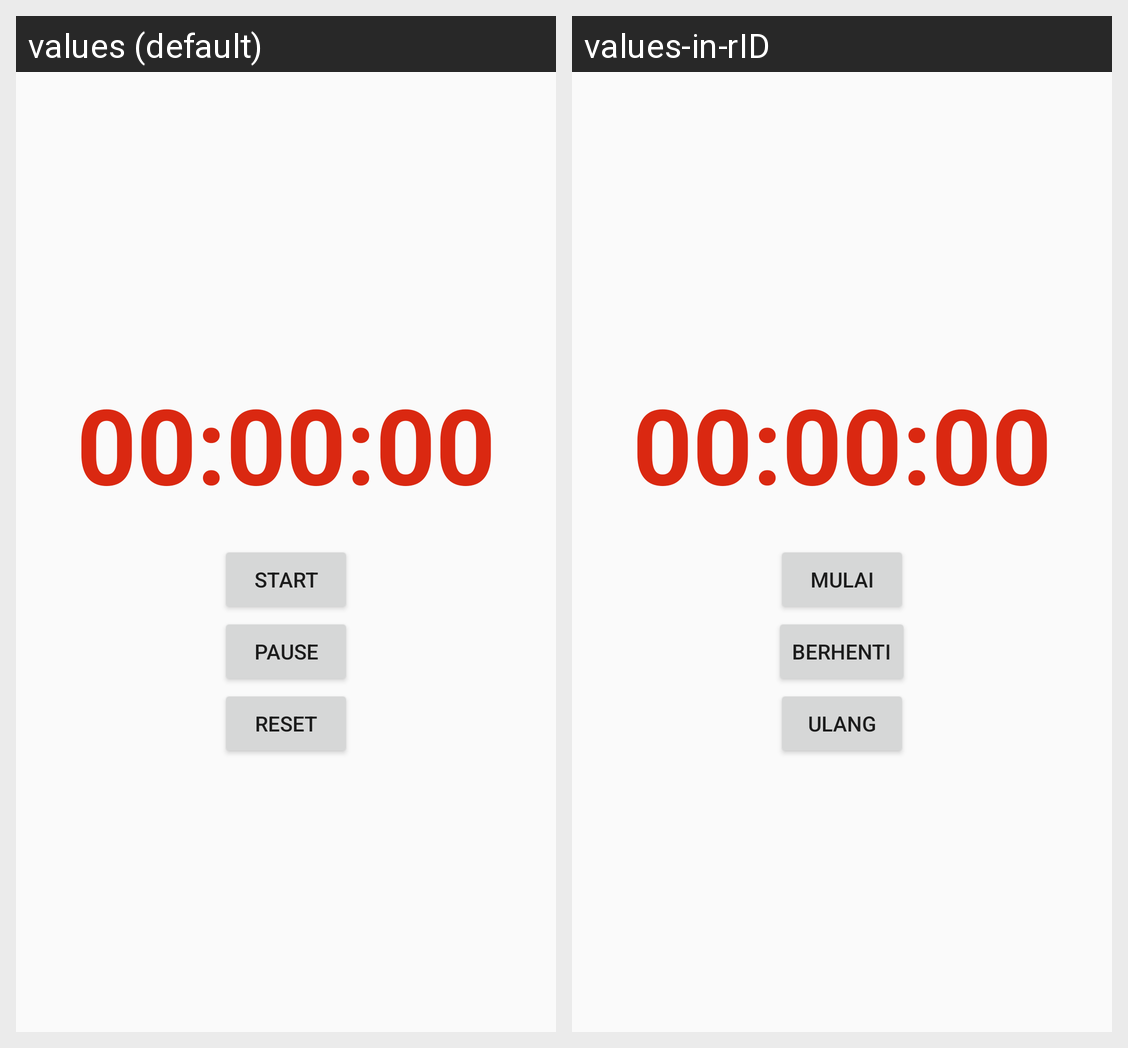

For this localized Android screen grid, give each drawn string resource with its value in every locale shown.
Android screen res/layout/fragment_stopwatch.xml rendered under 2 locales, left to right: values (default), values-in-rID. Device: Nexus 5 (rendered at 1080×1920; each locale shown at half size, 540×960, under a caption strip naming it); theme AppTheme.
Strings drawn on this screen, with the default value and each locale's value (text and hints the layout hard-codes, and strings that could not be matched under every locale, appear in the picture but are not listed):

start_stopwatch
  values: Start
  values-in-rID: Mulai

pause_stopwatch
  values: Pause
  values-in-rID: Berhenti

reset_stopwatch
  values: Reset
  values-in-rID: Ulang
